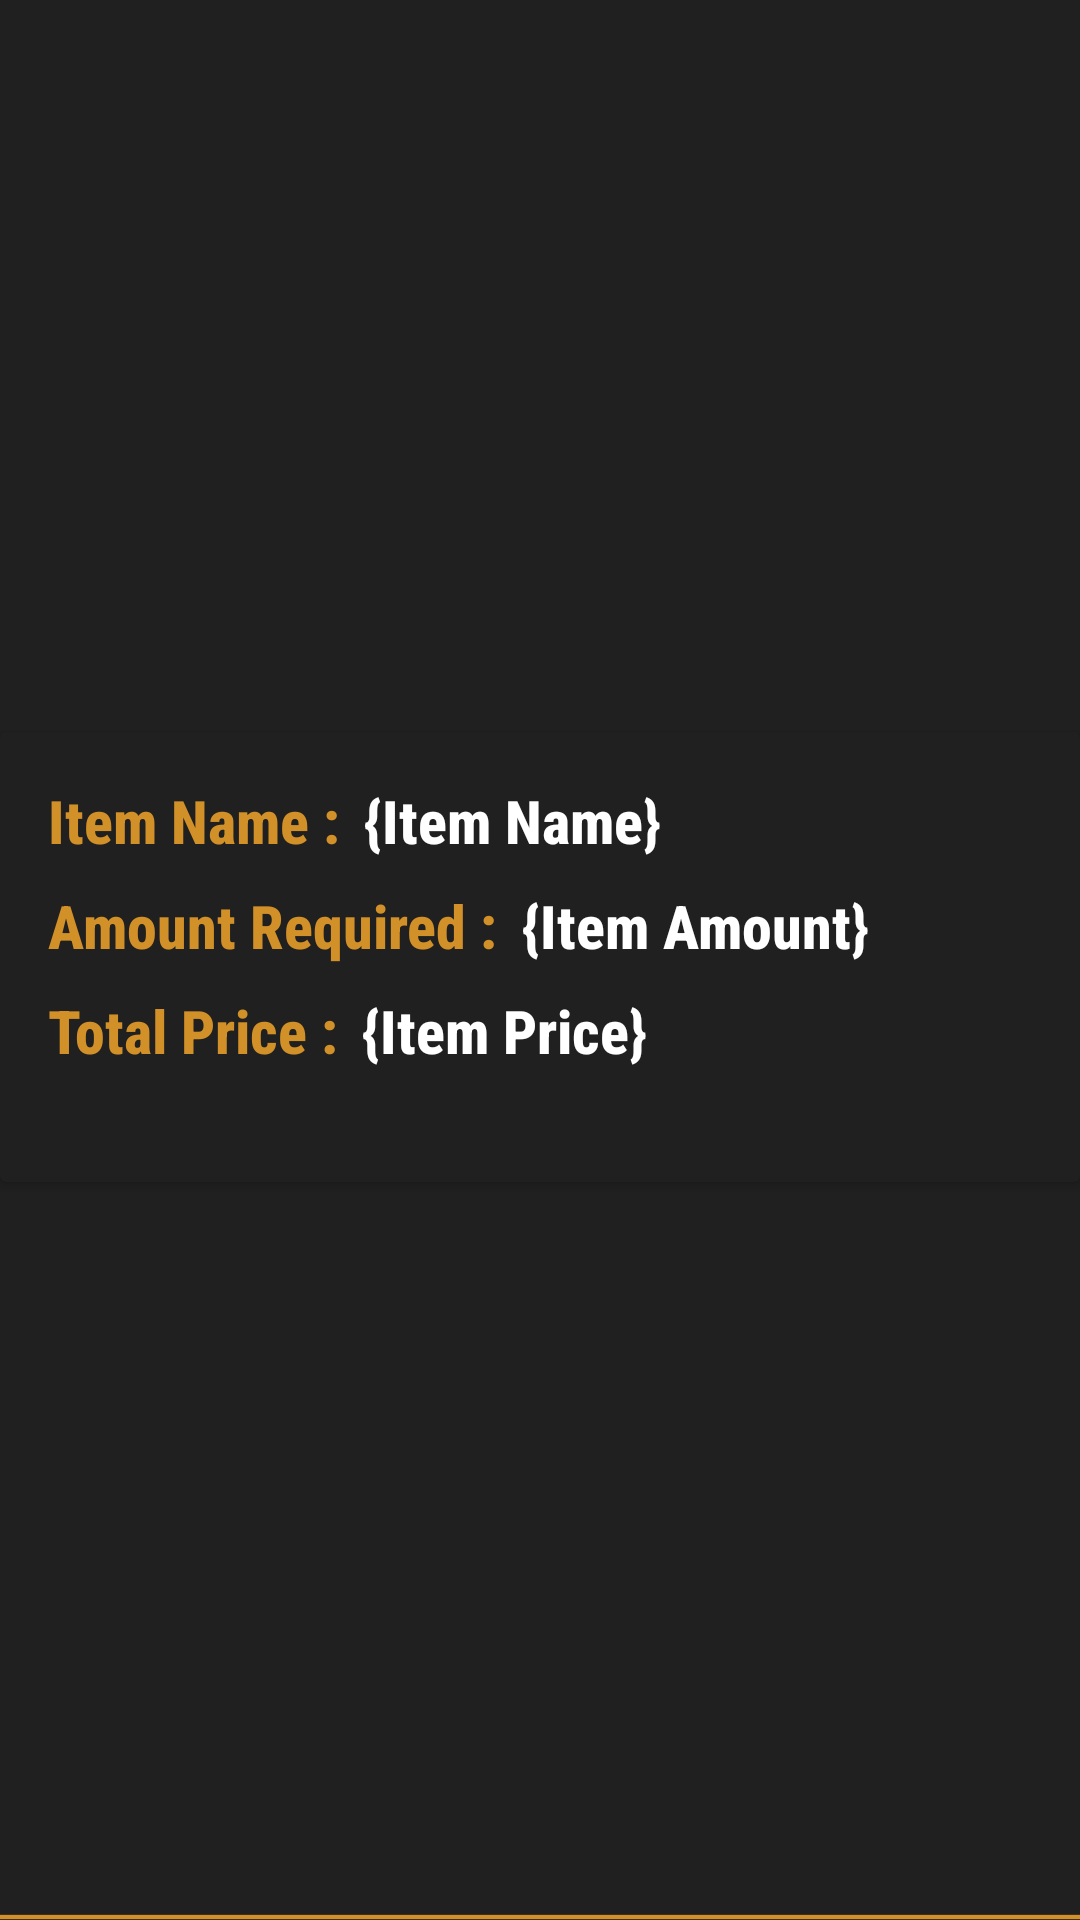

Reconstruct the res/layout file that produces this screen, plus the resources it refers to.
<!-- AndroidManifest.xml: application theme Theme.SellersApp -->
<!-- res/layout/order_items_view.xml -->
<?xml version="1.0" encoding="utf-8"?>
<androidx.constraintlayout.widget.ConstraintLayout xmlns:android="http://schemas.android.com/apk/res/android"
    xmlns:app="http://schemas.android.com/apk/res-auto"
    xmlns:tools="http://schemas.android.com/tools"
    android:layout_width="match_parent"
    android:layout_height="wrap_content"
    android:background="#202020">

    <androidx.cardview.widget.CardView
        android:layout_width="match_parent"
        android:layout_height="150dp"
        app:cardBackgroundColor="#202020"
        app:layout_constraintBottom_toTopOf="@+id/imageView20"
        app:layout_constraintEnd_toEndOf="parent"
        app:layout_constraintStart_toStartOf="parent"
        app:layout_constraintTop_toTopOf="parent">

        <androidx.constraintlayout.widget.ConstraintLayout
            android:layout_width="match_parent"
            android:layout_height="match_parent">

            <TextView
                android:id="@+id/order_items_price"
                android:layout_width="wrap_content"
                android:layout_height="wrap_content"
                android:layout_marginStart="8dp"
                android:layout_marginLeft="8dp"
                android:layout_marginTop="8dp"
                android:fontFamily="sans-serif-condensed-medium"
                android:text="{Item Price}"
                android:textColor="@color/white"
                android:textSize="20sp"
                android:textStyle="bold"
                app:layout_constraintStart_toEndOf="@+id/textView45"
                app:layout_constraintTop_toBottomOf="@+id/order_items_amount" />

            <TextView
                android:id="@+id/order_items_amount"
                android:layout_width="wrap_content"
                android:layout_height="wrap_content"
                android:layout_marginStart="8dp"
                android:layout_marginLeft="8dp"
                android:layout_marginTop="8dp"
                android:fontFamily="sans-serif-condensed-medium"
                android:text="{Item Amount}"
                android:textColor="@color/white"
                android:textSize="20sp"
                android:textStyle="bold"
                app:layout_constraintStart_toEndOf="@+id/textView44"
                app:layout_constraintTop_toBottomOf="@+id/order_items_name" />

            <TextView
                android:id="@+id/order_items_name"
                android:layout_width="wrap_content"
                android:layout_height="wrap_content"
                android:layout_marginStart="8dp"
                android:layout_marginLeft="8dp"
                android:layout_marginTop="16dp"
                android:fontFamily="sans-serif-condensed-medium"
                android:text="{Item Name}"
                android:textColor="@color/white"
                android:textSize="20sp"
                android:textStyle="bold"
                app:layout_constraintStart_toEndOf="@+id/textView41"
                app:layout_constraintTop_toTopOf="parent" />

            <TextView
                android:id="@+id/textView45"
                android:layout_width="wrap_content"
                android:layout_height="wrap_content"
                android:layout_marginStart="16dp"
                android:layout_marginLeft="16dp"
                android:layout_marginTop="8dp"
                android:fontFamily="sans-serif-condensed-medium"
                android:text="Total Price :"
                android:textColor="@color/top"
                android:textSize="20sp"
                android:textStyle="bold"
                app:layout_constraintStart_toStartOf="parent"
                app:layout_constraintTop_toBottomOf="@+id/textView44" />

            <TextView
                android:id="@+id/textView44"
                android:layout_width="wrap_content"
                android:layout_height="wrap_content"
                android:layout_marginStart="16dp"
                android:layout_marginLeft="16dp"
                android:layout_marginTop="8dp"
                android:fontFamily="sans-serif-condensed-medium"
                android:text="Amount Required :"
                android:textColor="@color/top"
                android:textSize="20sp"
                android:textStyle="bold"
                app:layout_constraintStart_toStartOf="parent"
                app:layout_constraintTop_toBottomOf="@+id/textView41" />

            <TextView
                android:id="@+id/textView41"
                android:layout_width="wrap_content"
                android:layout_height="wrap_content"
                android:layout_marginStart="16dp"
                android:layout_marginLeft="16dp"
                android:layout_marginTop="16dp"
                android:fontFamily="sans-serif-condensed-medium"
                android:text="Item Name :"
                android:textColor="@color/top"
                android:textSize="20sp"
                android:textStyle="bold"
                app:layout_constraintStart_toStartOf="parent"
                app:layout_constraintTop_toTopOf="parent" />

        </androidx.constraintlayout.widget.ConstraintLayout>
    </androidx.cardview.widget.CardView>

    <ImageView
        android:id="@+id/imageView20"
        android:layout_width="wrap_content"
        android:layout_height="wrap_content"
        app:layout_constraintBottom_toBottomOf="parent"
        app:layout_constraintEnd_toEndOf="parent"
        app:layout_constraintStart_toStartOf="parent"
        app:srcCompat="@drawable/lineorange" />
</androidx.constraintlayout.widget.ConstraintLayout>
<!-- resources referenced by this layout -->
<resources>
  <color name="top">#d19028</color>
  <color name="white">#FFFFFFFF</color>
  <!-- drawable lineorange (drawable) -->
  <?xml version="1.0" encoding="utf-8"?>
  <shape xmlns:android="http://schemas.android.com/apk/res/android"
  
      android:shape="rectangle"
  
      >
      <size
          android:height="2dp"
          android:width="500dp"
          >
  
  
      </size>
      <solid
          android:color="@color/top"
          >
      </solid>
  
  
  
  
  
  </shape>
  <style name="Theme.SellersApp" parent="Theme.MaterialComponents.DayNight.NoActionBar">
          
          <item name="colorPrimary">@color/top</item>
          <item name="colorPrimaryVariant">@color/top</item>
          <item name="colorOnPrimary">@color/white</item>
          
          <item name="colorSecondary">@color/teal_200</item>
          <item name="colorSecondaryVariant">@color/teal_700</item>
          <item name="colorOnSecondary">@color/black</item>
          
          <item name="android:statusBarColor" tools:targetApi="l">?attr/colorPrimaryVariant</item>
          
      </style>
  <color name="teal_200">#FF03DAC5</color>
  <color name="teal_700">#FF018786</color>
  <color name="black">#FF000000</color>
</resources>
